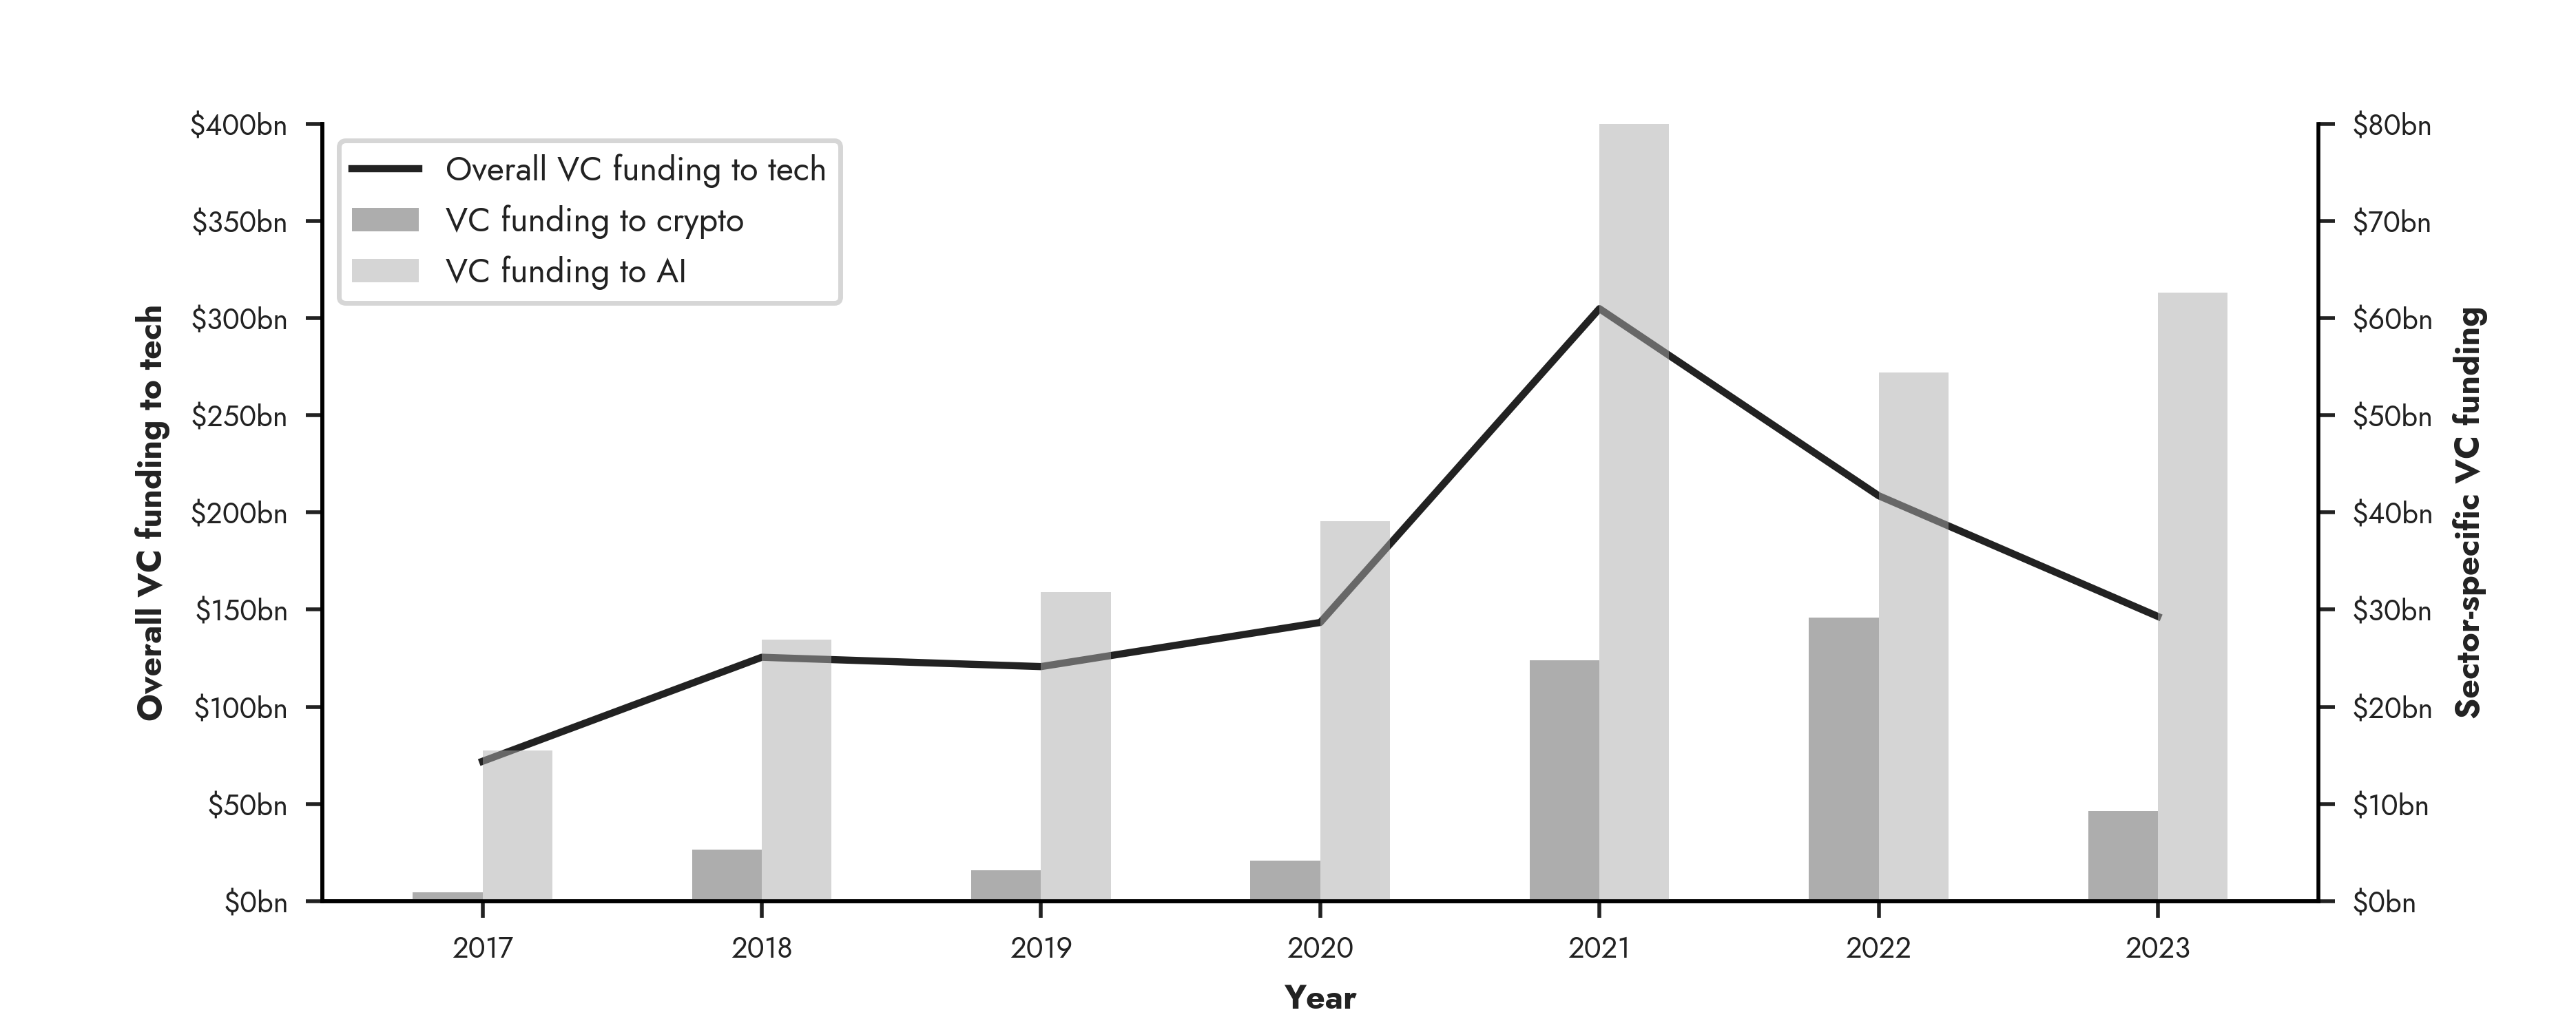

The table this chart was drawn from, first rows:
Year, Crypto (Global), AI/ML (US), Tech (US)
, , , 38.00
, , , 59.00
, , , 68.80
, , , 69.70
2017, 0.92, 15.50, 72.00
2018, 5.30, 26.90, 125.5
2019, 3.20, 31.80, 120.7
2020, 4.20, 39.10, 143.4
2021, 24.80, 80.20, 304.8
2022, 29.20, 54.40, 208.6
2023, 9.30, 62.60, 146.5
